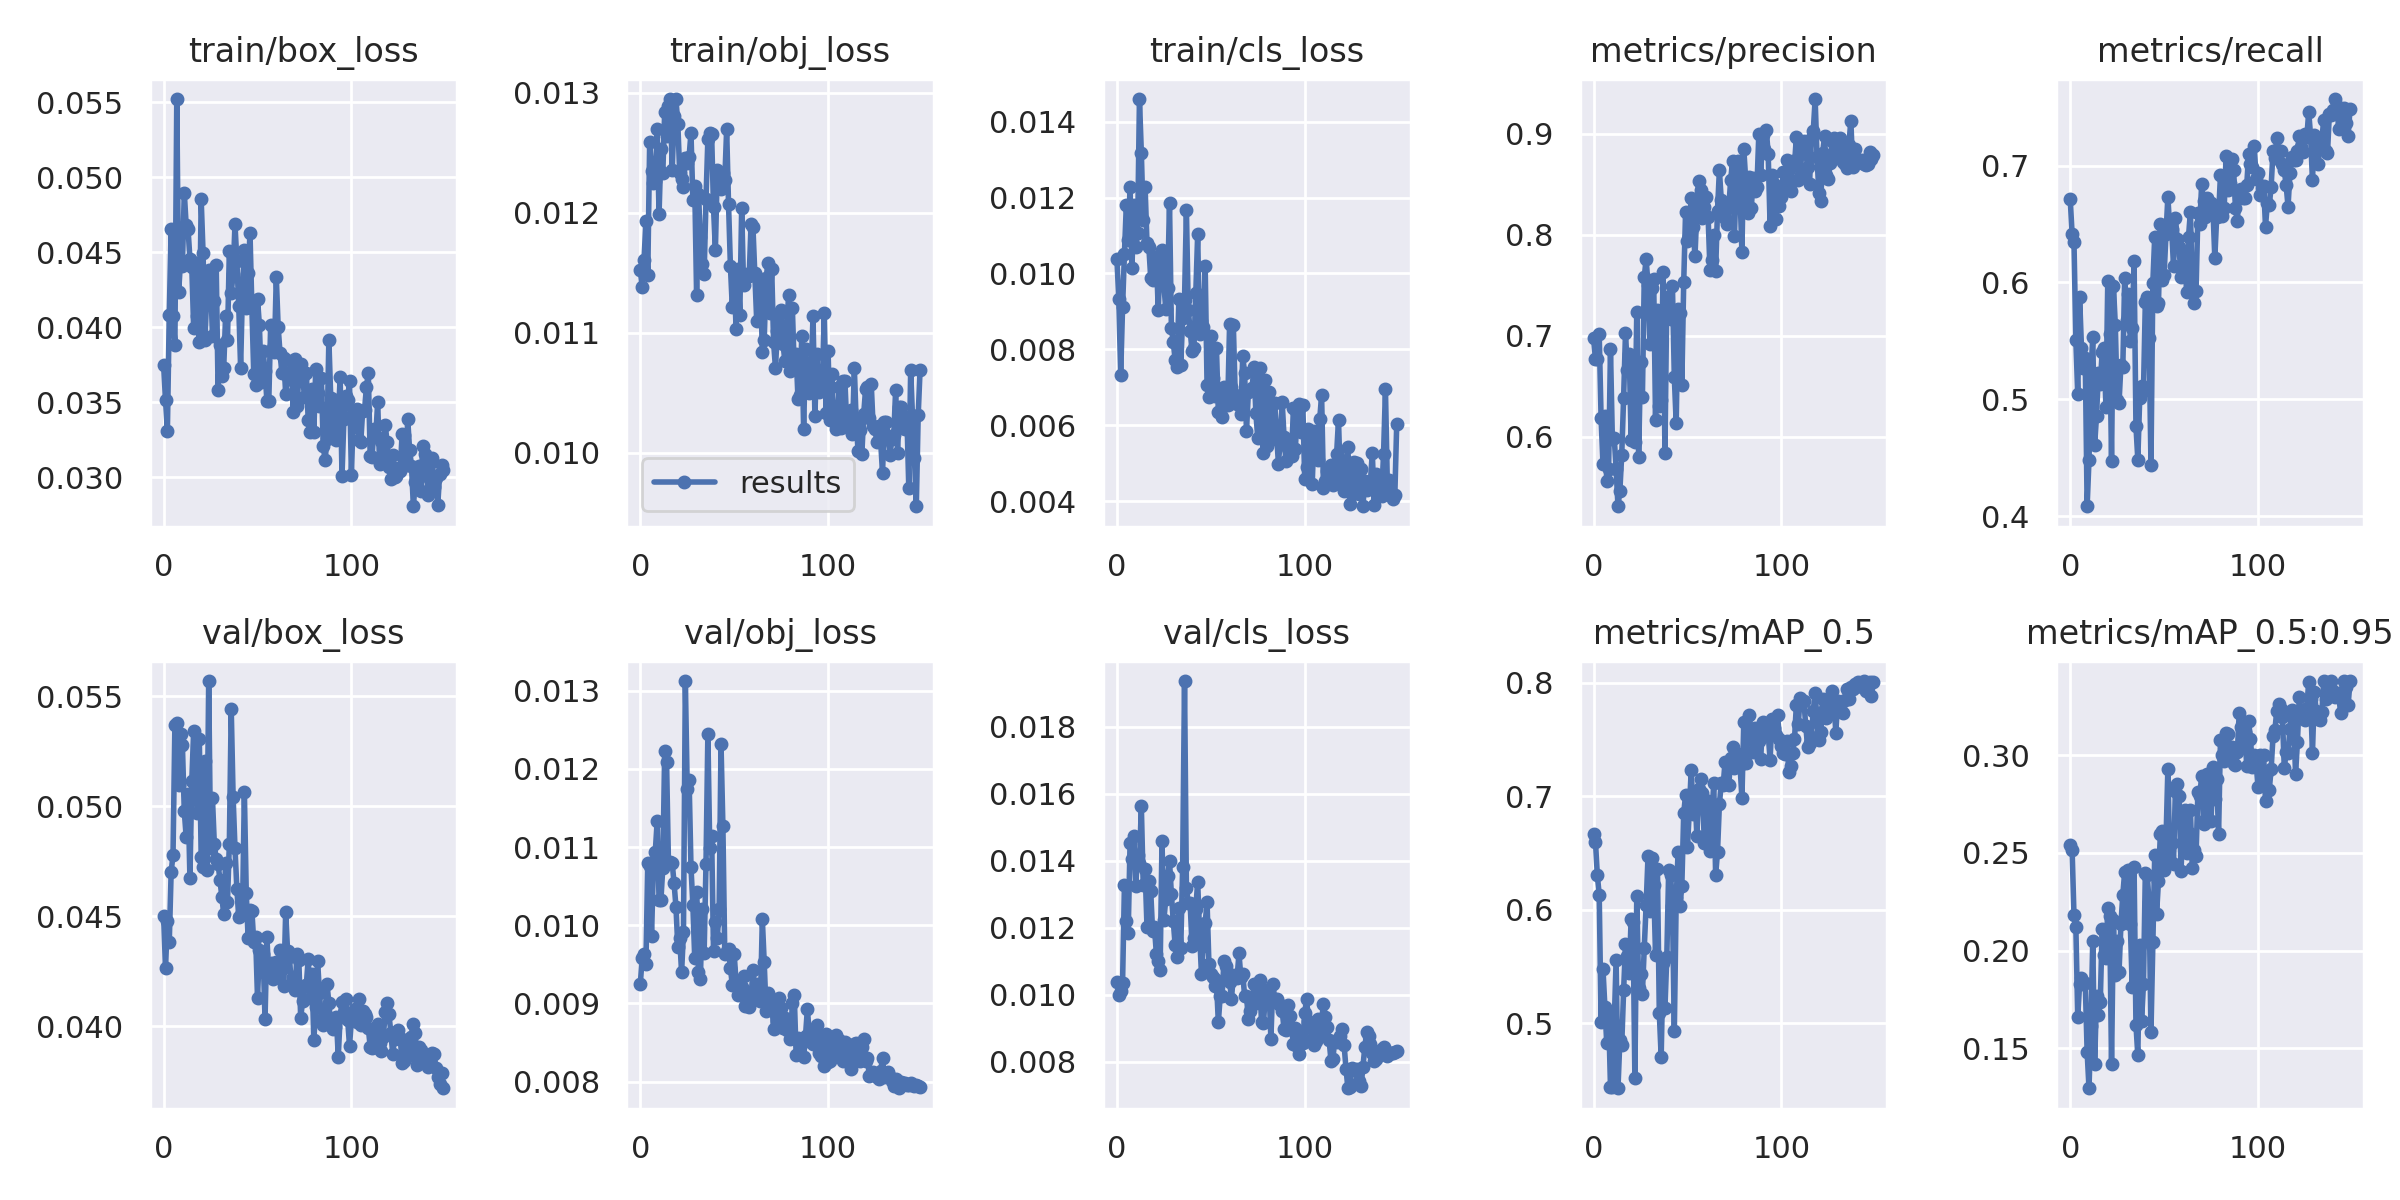

The data file committed next to this chart (first rows):
epoch, train/box_loss, train/obj_loss, train/cls_loss, metrics/precision, metrics/recall, metrics/mAP_0.5, metrics/mAP_0.5:0.95, val/box_loss, val/obj_loss, val/cls_loss, x/lr0, x/lr1, x/lr2
0, 0.03747, 0.01152, 0.01037, 0.6974, 0.6711, 0.6667, 0.2539, 0.04502, 0.009246, 0.01039, 0.0865, 0.0015, 0.0015
1, 0.03514, 0.01138, 0.009323, 0.6772, 0.6417, 0.66, 0.2516, 0.04263, 0.009576, 0.009995, 0.07208, 0.00308, 0.00308
2, 0.03312, 0.01161, 0.007328, 0.677, 0.6344, 0.6303, 0.2181, 0.04479, 0.009638, 0.0101, 0.05764, 0.004638, 0.004638
3, 0.04085, 0.01193, 0.009109, 0.7016, 0.5504, 0.6133, 0.2122, 0.04382, 0.009507, 0.01036, 0.04317, 0.006175, 0.006175
4, 0.04657, 0.01149, 0.01052, 0.6187, 0.5045, 0.5013, 0.1662, 0.047, 0.0108, 0.01326, 0.02869, 0.007691, 0.007691
5, 0.04077, 0.01259, 0.0118, 0.5736, 0.5878, 0.5479, 0.1831, 0.04778, 0.01076, 0.01219, 0.01419, 0.009187, 0.009187
6, 0.03885, 0.01235, 0.01089, 0.6204, 0.5436, 0.5144, 0.1858, 0.05371, 0.009863, 0.01185, 0.009604, 0.009604, 0.009604
7, 0.05522, 0.01225, 0.01229, 0.5562, 0.5264, 0.4826, 0.1828, 0.05378, 0.01077, 0.01454, 0.009604, 0.009604, 0.009604
8, 0.04235, 0.01226, 0.01014, 0.5683, 0.5355, 0.5086, 0.1837, 0.05096, 0.01094, 0.01404, 0.009538, 0.009538, 0.009538
9, 0.04441, 0.0127, 0.0118, 0.6867, 0.4086, 0.4438, 0.1483, 0.0533, 0.01133, 0.01473, 0.009472, 0.009472, 0.009472
10, 0.04408, 0.01199, 0.01069, 0.598, 0.4484, 0.4434, 0.1296, 0.05278, 0.01032, 0.01324, 0.009406, 0.009406, 0.009406
11, 0.04899, 0.01253, 0.01106, 0.5991, 0.5214, 0.4995, 0.1613, 0.04978, 0.01033, 0.01416, 0.00934, 0.00934, 0.00934
12, 0.0468, 0.01233, 0.0146, 0.5686, 0.5534, 0.556, 0.2051, 0.04861, 0.01074, 0.01393, 0.009274, 0.009274, 0.009274
13, 0.04656, 0.01284, 0.01318, 0.5315, 0.461, 0.4427, 0.1421, 0.05058, 0.01223, 0.01562, 0.009208, 0.009208, 0.009208
14, 0.04458, 0.01264, 0.01141, 0.5469, 0.4859, 0.4849, 0.1766, 0.04672, 0.01209, 0.01328, 0.009142, 0.009142, 0.009142
15, 0.04403, 0.01289, 0.01228, 0.5826, 0.5222, 0.4811, 0.1671, 0.05114, 0.0108, 0.01374, 0.009076, 0.009076, 0.009076
16, 0.03996, 0.01295, 0.01081, 0.6388, 0.5128, 0.529, 0.1737, 0.05344, 0.01081, 0.01203, 0.00901, 0.00901, 0.00901
17, 0.04428, 0.01236, 0.0107, 0.7032, 0.5404, 0.5694, 0.2112, 0.05127, 0.0108, 0.01338, 0.008944, 0.008944, 0.008944
18, 0.04077, 0.0128, 0.009874, 0.6658, 0.5444, 0.5596, 0.1976, 0.04969, 0.01054, 0.01308, 0.008878, 0.008878, 0.008878
19, 0.03905, 0.01294, 0.009825, 0.6821, 0.4937, 0.5444, 0.1964, 0.05308, 0.01024, 0.01189, 0.008812, 0.008812, 0.008812
20, 0.04852, 0.01274, 0.01044, 0.597, 0.6014, 0.5921, 0.2217, 0.0477, 0.009719, 0.01201, 0.008746, 0.008746, 0.008746
21, 0.04496, 0.01233, 0.01044, 0.6774, 0.556, 0.5888, 0.2175, 0.04724, 0.009837, 0.01122, 0.00868, 0.00868, 0.00868
22, 0.03915, 0.01228, 0.00904, 0.5952, 0.4473, 0.4513, 0.1419, 0.05208, 0.009396, 0.01099, 0.008614, 0.008614, 0.008614
23, 0.04226, 0.01221, 0.01042, 0.7239, 0.5973, 0.6117, 0.2157, 0.04711, 0.009908, 0.01074, 0.008548, 0.008548, 0.008548
24, 0.04384, 0.01246, 0.01062, 0.5801, 0.564, 0.531, 0.1876, 0.0557, 0.01312, 0.01458, 0.008482, 0.008482, 0.008482
25, 0.04331, 0.01242, 0.009706, 0.6744, 0.4993, 0.5433, 0.2049, 0.0481, 0.01175, 0.01223, 0.008416, 0.008416, 0.008416
26, 0.03943, 0.01247, 0.009069, 0.6394, 0.4973, 0.5262, 0.1893, 0.05037, 0.01186, 0.01285, 0.00835, 0.00835, 0.00835
27, 0.04175, 0.01267, 0.009618, 0.7585, 0.5294, 0.5666, 0.2134, 0.04828, 0.01075, 0.01355, 0.008284, 0.008284, 0.008284
28, 0.04413, 0.01211, 0.01186, 0.7759, 0.5275, 0.6044, 0.2287, 0.04759, 0.01026, 0.01399, 0.008218, 0.008218, 0.008218
29, 0.03581, 0.01222, 0.008568, 0.7499, 0.6037, 0.6476, 0.2402, 0.04737, 0.009579, 0.013, 0.008152, 0.008152, 0.008152
30, 0.03882, 0.01131, 0.00819, 0.6924, 0.5679, 0.5991, 0.2162, 0.04665, 0.01043, 0.0122, 0.008086, 0.008086, 0.008086
31, 0.03676, 0.01216, 0.007733, 0.7472, 0.5903, 0.6455, 0.2414, 0.04588, 0.009403, 0.01148, 0.00802, 0.00802, 0.00802
32, 0.03732, 0.0118, 0.007546, 0.7565, 0.5504, 0.6221, 0.2135, 0.04511, 0.009314, 0.01112, 0.007954, 0.007954, 0.007954
33, 0.04075, 0.01157, 0.009318, 0.6171, 0.5614, 0.5602, 0.1815, 0.04743, 0.01021, 0.01258, 0.007888, 0.007888, 0.007888
34, 0.03915, 0.01149, 0.0076, 0.7257, 0.6187, 0.6359, 0.2426, 0.04563, 0.009639, 0.01139, 0.007822, 0.007822, 0.007822
35, 0.0451, 0.01211, 0.008818, 0.631, 0.4772, 0.509, 0.1621, 0.0483, 0.01078, 0.01382, 0.007756, 0.007756, 0.007756
36, 0.0423, 0.01262, 0.009305, 0.6366, 0.4484, 0.4704, 0.1464, 0.05444, 0.01245, 0.01936, 0.00769, 0.00769, 0.00769
37, 0.04356, 0.01266, 0.01168, 0.7634, 0.5009, 0.5534, 0.203, 0.05044, 0.01099, 0.01317, 0.007624, 0.007624, 0.007624
38, 0.04687, 0.01265, 0.009032, 0.5842, 0.5114, 0.513, 0.1642, 0.0481, 0.01114, 0.01273, 0.007558, 0.007558, 0.007558
39, 0.04443, 0.01205, 0.008493, 0.7389, 0.5069, 0.5588, 0.1829, 0.04625, 0.009672, 0.01273, 0.007492, 0.007492, 0.007492
40, 0.04143, 0.01169, 0.007961, 0.7253, 0.5834, 0.635, 0.2398, 0.04495, 0.01004, 0.01146, 0.007426, 0.007426, 0.007426
41, 0.03732, 0.01236, 0.008044, 0.7168, 0.5878, 0.631, 0.2386, 0.04504, 0.009834, 0.01168, 0.00736, 0.00736, 0.00736
42, 0.04251, 0.01222, 0.009474, 0.7489, 0.5524, 0.603, 0.2247, 0.04513, 0.01021, 0.01256, 0.007294, 0.007294, 0.007294
43, 0.04514, 0.01219, 0.01103, 0.659, 0.4436, 0.4927, 0.1583, 0.05064, 0.01232, 0.01337, 0.007228, 0.007228, 0.007228
44, 0.04131, 0.01233, 0.008406, 0.6138, 0.5999, 0.6101, 0.2044, 0.04607, 0.01127, 0.01186, 0.007162, 0.007162, 0.007162
45, 0.04359, 0.01227, 0.008746, 0.7261, 0.6391, 0.6505, 0.2488, 0.04399, 0.009632, 0.01063, 0.007096, 0.007096, 0.007096
46, 0.04628, 0.01269, 0.008598, 0.7231, 0.58, 0.6031, 0.2189, 0.04528, 0.009666, 0.01146, 0.00703, 0.00703, 0.00703
47, 0.04132, 0.01207, 0.01019, 0.6515, 0.5823, 0.621, 0.2358, 0.04525, 0.009697, 0.01215, 0.006964, 0.006964, 0.006964
48, 0.03688, 0.01156, 0.007051, 0.753, 0.6499, 0.6849, 0.2598, 0.04382, 0.009455, 0.01276, 0.006898, 0.006898, 0.006898
49, 0.03617, 0.01121, 0.006737, 0.8226, 0.6023, 0.7014, 0.261, 0.04406, 0.009237, 0.01091, 0.006832, 0.006832, 0.006832
50, 0.04189, 0.01152, 0.008345, 0.7943, 0.6067, 0.6549, 0.2413, 0.04128, 0.009635, 0.01062, 0.006766, 0.006766, 0.006766
51, 0.04014, 0.01103, 0.007251, 0.799, 0.6414, 0.6878, 0.2564, 0.04348, 0.009277, 0.01054, 0.0067, 0.0067, 0.0067
52, 0.03639, 0.01153, 0.00677, 0.8366, 0.6735, 0.7233, 0.293, 0.04252, 0.009105, 0.01026, 0.006634, 0.006634, 0.006634
53, 0.03839, 0.01115, 0.008037, 0.8079, 0.6454, 0.6845, 0.2459, 0.04326, 0.009221, 0.01043, 0.006568, 0.006568, 0.006568
54, 0.03707, 0.01204, 0.006358, 0.7786, 0.6461, 0.7024, 0.255, 0.04031, 0.00921, 0.009173, 0.006502, 0.006502, 0.006502
55, 0.03511, 0.0114, 0.006359, 0.824, 0.6142, 0.6651, 0.2445, 0.04403, 0.00935, 0.009953, 0.006436, 0.006436, 0.006436
56, 0.03506, 0.01145, 0.006206, 0.8527, 0.6553, 0.7062, 0.2819, 0.04229, 0.008973, 0.009954, 0.00637, 0.00637, 0.00637
57, 0.04014, 0.01149, 0.006999, 0.8443, 0.6369, 0.7155, 0.2853, 0.04285, 0.00912, 0.011, 0.006304, 0.006304, 0.006304
58, 0.0386, 0.01147, 0.006907, 0.8163, 0.6302, 0.7029, 0.2792, 0.04214, 0.008953, 0.01085, 0.006238, 0.006238, 0.006238
59, 0.03835, 0.01191, 0.006544, 0.8274, 0.6045, 0.6586, 0.2409, 0.04223, 0.009075, 0.01062, 0.006172, 0.006172, 0.006172
... 90 more rows
